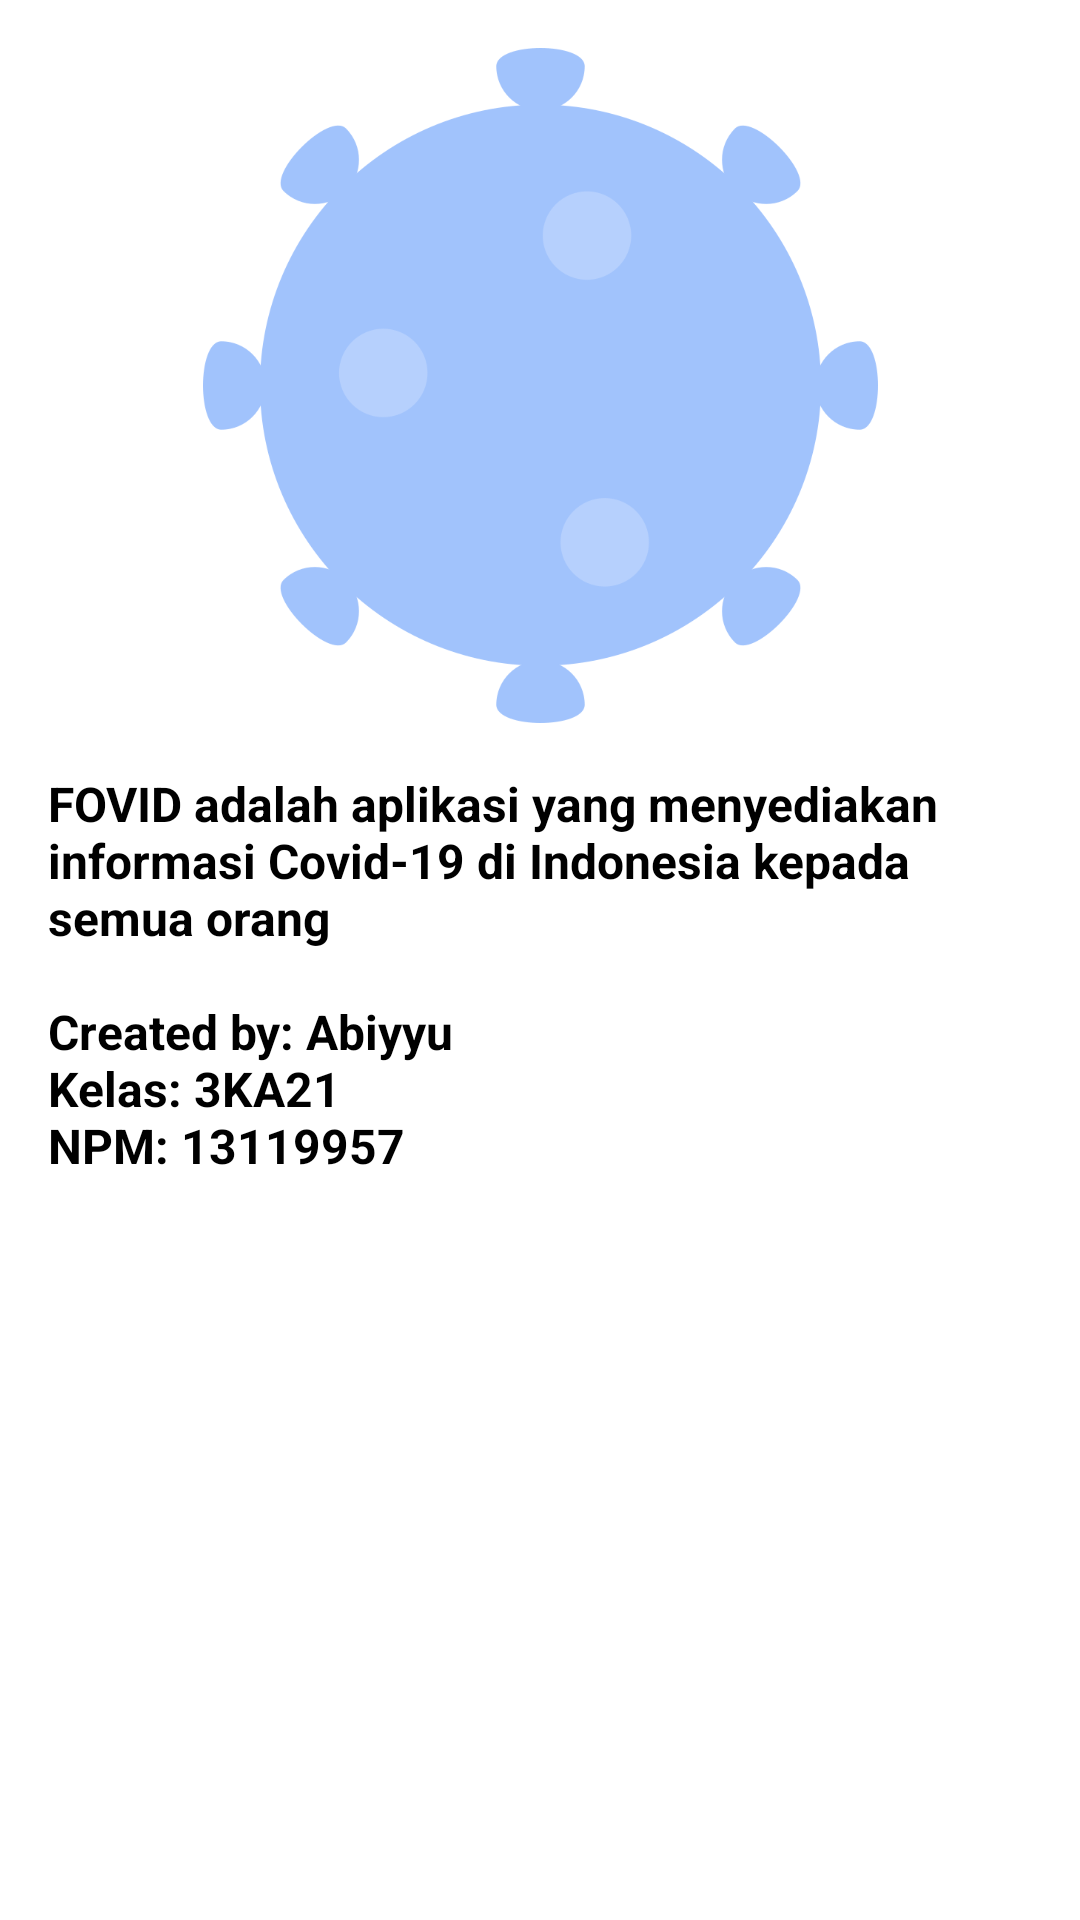

Here is an Android app screen rendered from its layout file. Give the layout XML and the strings, colors and styles it references.
<!-- AndroidManifest.xml: application theme Theme.FOVID -->
<!-- res/layout/activity_about.xml -->
<?xml version="1.0" encoding="utf-8"?>
<androidx.constraintlayout.widget.ConstraintLayout xmlns:android="http://schemas.android.com/apk/res/android"
    xmlns:app="http://schemas.android.com/apk/res-auto"
    xmlns:tools="http://schemas.android.com/tools"
    android:layout_width="match_parent"
    android:layout_height="match_parent"
    tools:context=".view.about.AboutActivity">

    <ImageView
        android:id="@+id/imgLogo"
        android:layout_width="225dp"
        android:layout_height="225dp"
        android:layout_marginTop="16dp"
        android:contentDescription="@string/logo"
        android:src="@drawable/coronav"
        app:layout_constraintEnd_toEndOf="parent"
        app:layout_constraintStart_toStartOf="parent"
        app:layout_constraintTop_toTopOf="parent" />

    <TextView
        android:id="@+id/appDesc"
        style="@style/TextContent.Bold.small"
        android:textColor = "?android:textColorPrimary"
        android:layout_marginHorizontal="16dp"
        android:layout_marginTop="16dp"
        android:text="@string/app_desc"
        app:layout_constraintEnd_toEndOf="parent"
        app:layout_constraintStart_toStartOf="parent"
        app:layout_constraintTop_toBottomOf="@+id/imgLogo" />
</androidx.constraintlayout.widget.ConstraintLayout>
<!-- resources referenced by this layout -->
<resources>
  <!-- drawable coronav: png bitmap (drawable-v24, 34680 bytes) -->
  <string name="app_desc">FOVID adalah aplikasi yang menyediakan informasi Covid-19 di Indonesia kepada semua orang\n\nCreated by: Abiyyu\nKelas: 3KA21\nNPM: 13119957</string>
  <string name="logo">Logo FOVID</string>
  <style name="TextContent.Bold.small">
          <item name="android:textSize">16sp</item>
      </style>
  <style name="Theme.FOVID" parent="Theme.MaterialComponents.DayNight.DarkActionBar">
          
          <item name="colorPrimary">@color/blue_500</item>
          <item name="colorPrimaryVariant">@color/blue_700</item>
          <item name="colorOnPrimary">@color/white</item>
          
          <item name="colorSecondary">@color/teal_200</item>
          <item name="colorSecondaryVariant">@color/teal_700</item>
          <item name="colorOnSecondary">@color/black</item>
          
          <item name="android:statusBarColor">?attr/colorPrimaryVariant</item>
          
          <item name="android:textColorPrimary">@color/black</item>
      </style>
  <color name="blue_500">#1D70BE</color>
  <color name="blue_700">#0E4E96</color>
  <color name="white">#FFFFFFFF</color>
  <color name="teal_200">#FF03DAC5</color>
  <color name="teal_700">#FF018786</color>
  <color name="black">#FF000000</color>
</resources>
